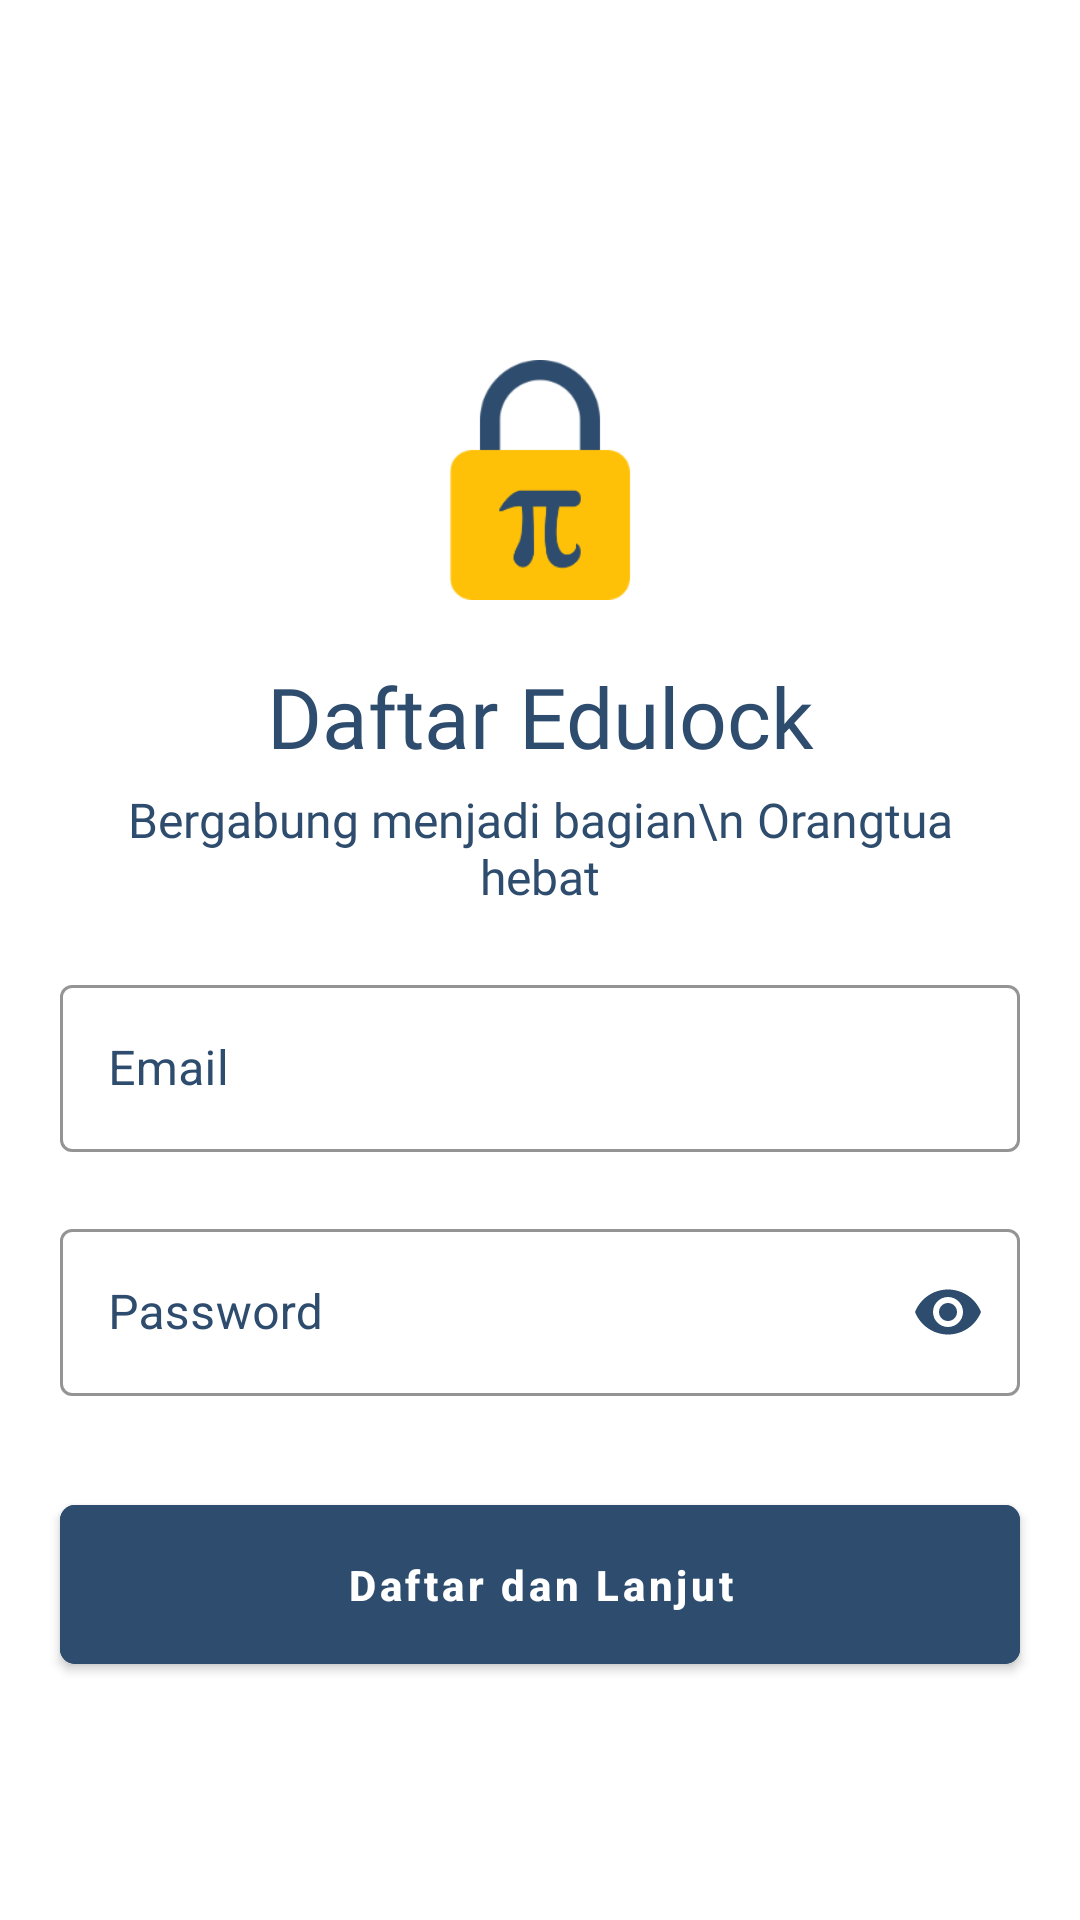

Write the Android layout XML for this screen, with the resource values it uses.
<!-- AndroidManifest.xml: application theme Theme.EduLockApp -->
<!-- res/layout/activity_register.xml -->
<?xml version="1.0" encoding="utf-8"?>
<androidx.constraintlayout.widget.ConstraintLayout xmlns:android="http://schemas.android.com/apk/res/android"
    xmlns:app="http://schemas.android.com/apk/res-auto"
    xmlns:tools="http://schemas.android.com/tools"
    android:layout_width="match_parent"
    android:layout_height="match_parent"
    tools:context=".ui.auth.Register">

    <LinearLayout
        android:id="@+id/snackBar"
        android:layout_width="match_parent"
        android:layout_height="50dp"
        android:orientation="horizontal"
        app:layout_constraintTop_toTopOf="parent"/>

    <ImageView
        android:id="@+id/logoImgRegister"
        android:src="@drawable/logo_splash"
        android:layout_width="80dp"
        android:layout_height="80dp"
        android:layout_marginTop="120dp"
        app:layout_constraintTop_toTopOf="parent"
        app:layout_constraintEnd_toEndOf="parent"
        app:layout_constraintStart_toStartOf="parent"
        android:contentDescription="@string/app_name"
        />

    <TextView
        android:id="@+id/textDaftar"
        android:layout_width="320dp"
        android:layout_height="wrap_content"
        android:fontFamily="@font/montserrat_semibold"
        android:gravity="center"
        android:text="Daftar Edulock"
        android:textColor="@color/custom_color_primary"
        android:textSize="28sp"
        android:layout_marginTop="20dp"
        app:layout_constraintEnd_toEndOf="parent"
        app:layout_constraintStart_toStartOf="parent"
        app:layout_constraintTop_toBottomOf="@+id/logoImgRegister" />

    <TextView
        android:id="@+id/textDescDaftar"
        android:layout_width="320dp"
        android:layout_height="wrap_content"
        android:layout_marginTop="5dp"
        android:paddingStart="10dp"
        android:paddingEnd="10dp"
        android:gravity="center"
        android:fontFamily="@font/montserrat_regular"
        android:text="Bergabung menjadi bagian\n Orangtua hebat"
        android:textColor="@color/custom_color_primary"
        android:textSize="16sp"
        app:layout_constraintStart_toStartOf="parent"
        app:layout_constraintEnd_toEndOf="parent"
        app:layout_constraintTop_toBottomOf="@+id/textDaftar" />

    <com.google.android.material.textfield.TextInputLayout
        style="@style/Widget.MaterialComponents.TextInputLayout.OutlinedBox"
        android:id="@+id/textEmailRegister"
        android:layout_width="320dp"
        android:layout_height="wrap_content"
        android:layout_marginTop="20dp"
        android:textColorHint="@color/custom_color_primary"
        android:hint="@string/email"
        app:boxStrokeColor="@color/custom_color_primary"
        app:endIconTint="@color/custom_color_primary"
        app:layout_constraintTop_toBottomOf="@+id/textDescDaftar"
        app:layout_constraintStart_toStartOf="parent"
        app:layout_constraintEnd_toEndOf="parent"
        app:helperTextEnabled="true"
        app:helperTextTextColor="@color/custom_color_primary"
        app:errorEnabled="true">

        <com.google.android.material.textfield.TextInputEditText
            android:id="@+id/textEmailRegist"
            android:inputType="textEmailAddress"
            android:layout_width="match_parent"
            android:layout_height="wrap_content"
            />

    </com.google.android.material.textfield.TextInputLayout>

    <com.google.android.material.textfield.TextInputLayout
        style="@style/Widget.MaterialComponents.TextInputLayout.OutlinedBox"
        android:id="@+id/textPasswordRegister"
        android:layout_width="320dp"
        android:layout_height="wrap_content"
        android:textColorHint="@color/custom_color_primary"
        android:hint="@string/password"
        app:boxStrokeColor="@color/custom_color_primary"
        app:endIconMode="password_toggle"
        app:endIconTint="@color/custom_color_primary"
        app:layout_constraintTop_toBottomOf="@+id/textEmailRegister"
        app:layout_constraintStart_toStartOf="parent"
        app:layout_constraintEnd_toEndOf="parent"
        app:helperTextEnabled="true"
        app:helperTextTextColor="@color/custom_color_primary"
        app:errorEnabled="true">

        <com.google.android.material.textfield.TextInputEditText
            android:id="@+id/textPasswordRegist"
            android:inputType="textPassword"
            android:layout_width="match_parent"
            android:layout_height="wrap_content"
            />

    </com.google.android.material.textfield.TextInputLayout>

    <com.google.android.material.button.MaterialButton
        android:id="@+id/buttonNextRegister"
        android:layout_width="320dp"
        android:layout_height="65dp"
        android:layout_marginTop="10dp"
        android:textAllCaps="false"
        android:text="Daftar dan Lanjut"
        android:textStyle="bold"
        app:cornerRadius="5dp"
        android:backgroundTint="@color/custom_color_primary"
        app:layout_constraintTop_toBottomOf="@+id/textPasswordRegister"
        app:layout_constraintStart_toStartOf="parent"
        app:layout_constraintEnd_toEndOf="parent"/>

    <TextView
        android:id="@+id/textLinkToLogin"
        android:layout_width="320dp"
        android:layout_height="wrap_content"
        android:layout_marginTop="10dp"
        android:fontFamily="@font/montserrat_semibold"
        android:textSize="14sp"
        app:layout_constraintTop_toBottomOf="@+id/buttonNextRegister"
        app:layout_constraintStart_toStartOf="parent"
        app:layout_constraintEnd_toEndOf="parent"/>


</androidx.constraintlayout.widget.ConstraintLayout>
<!-- resources referenced by this layout -->
<resources>
  <color name="custom_color_primary">#2E4C6D</color>
  <!-- drawable logo_splash: png bitmap (drawable-v24, 8029 bytes) -->
  <string name="app_name">EduLock App</string>
  <string name="email">Email</string>
  <string name="password">Password</string>
  <style name="Theme.EduLockApp" parent="Theme.MaterialComponents.DayNight.NoActionBar">
          
          <item name="colorPrimary">@color/custom_color_primary</item>
          <item name="colorPrimaryVariant">@color/custom_color_primary</item>
          <item name="colorOnPrimary">@color/white</item>
          
          <item name="colorSecondary">@color/teal_200</item>
          <item name="colorSecondaryVariant">@color/teal_700</item>
          <item name="colorOnSecondary">@color/black</item>
          
          <item name="android:statusBarColor" tools:targetApi="l">?attr/colorPrimaryVariant</item>
          
      </style>
  <color name="white">#FFFFFFFF</color>
  <color name="teal_200">#FF03DAC5</color>
  <color name="teal_700">#FF018786</color>
  <color name="black">#FF000000</color>
</resources>
